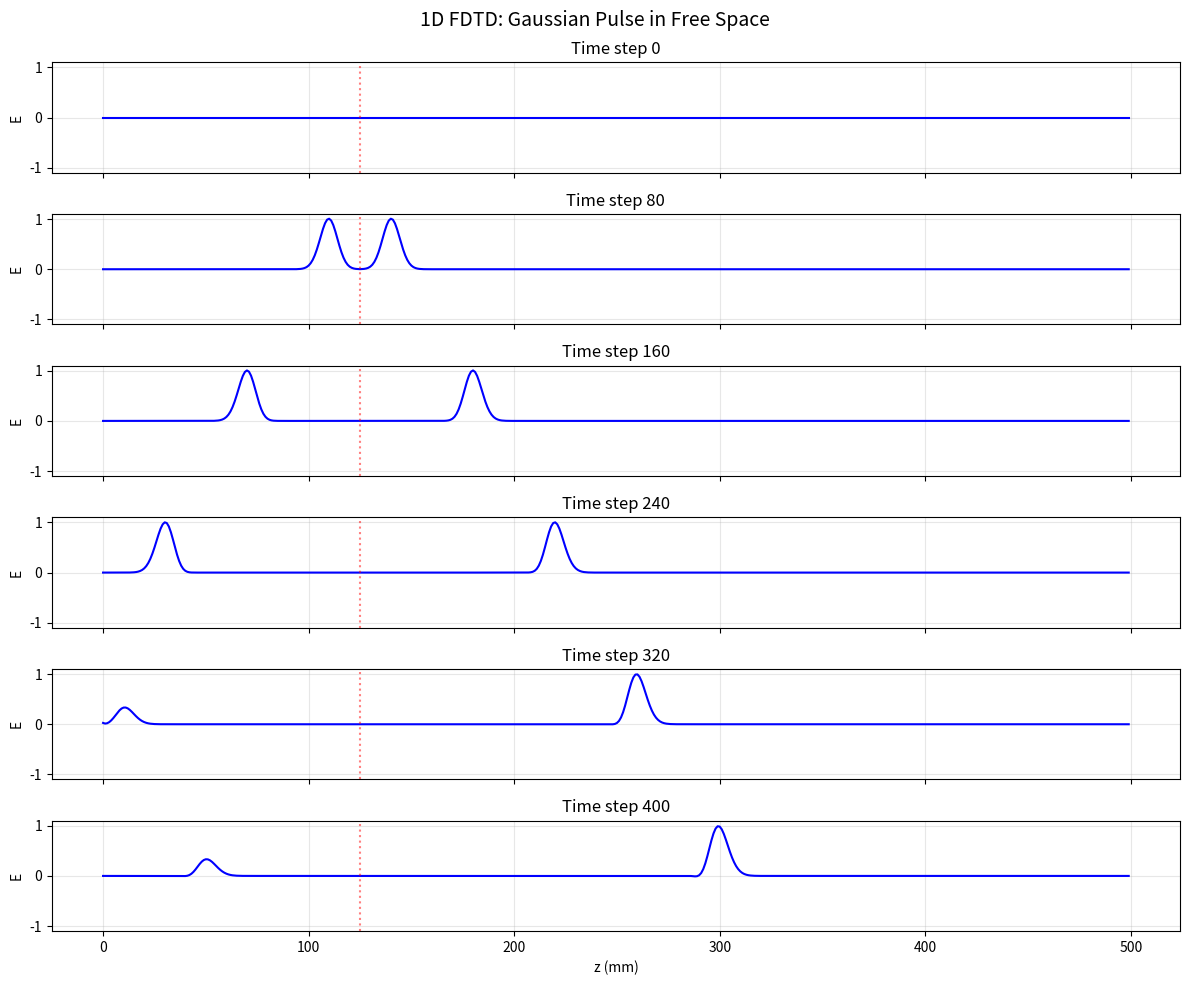
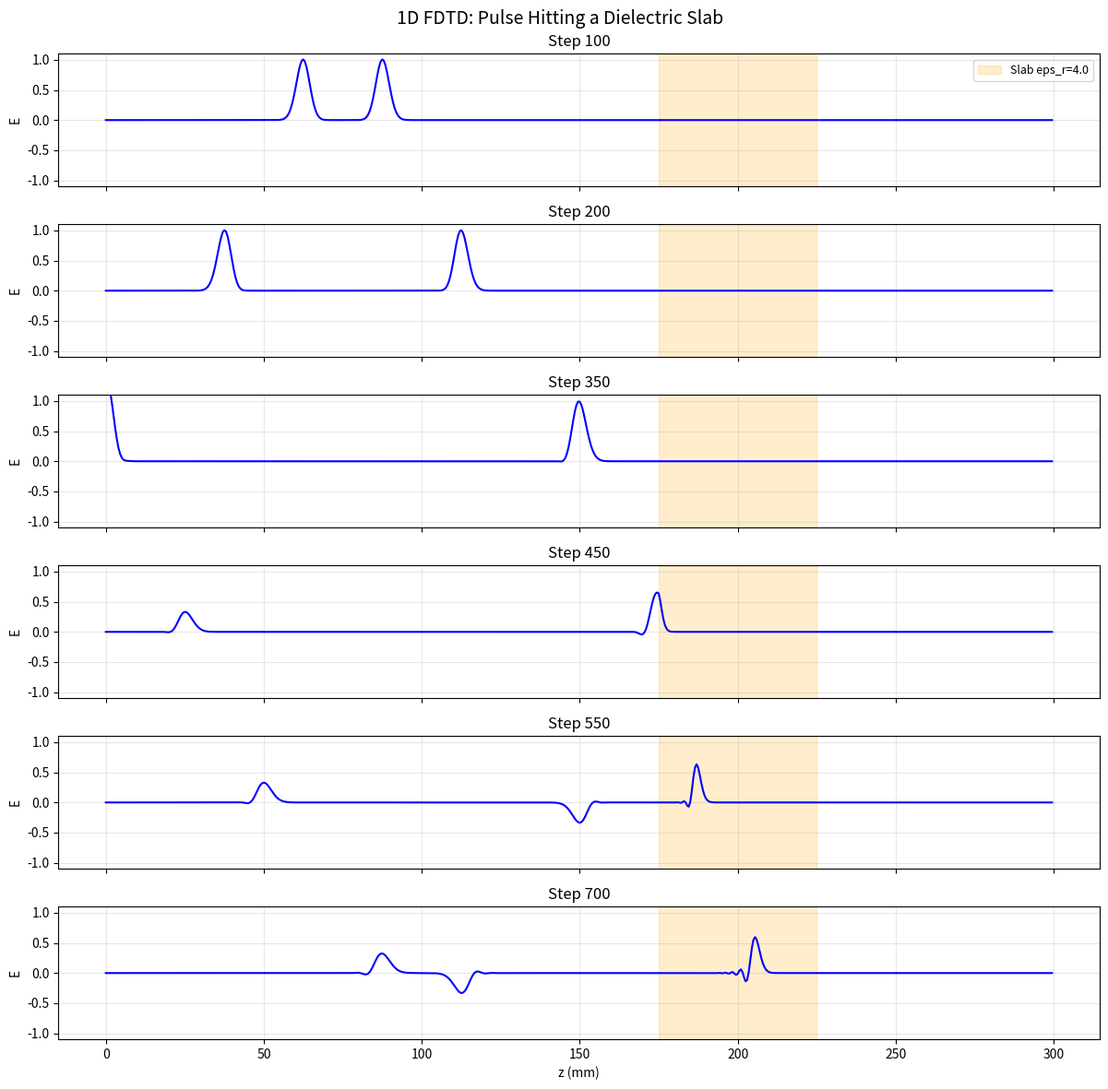
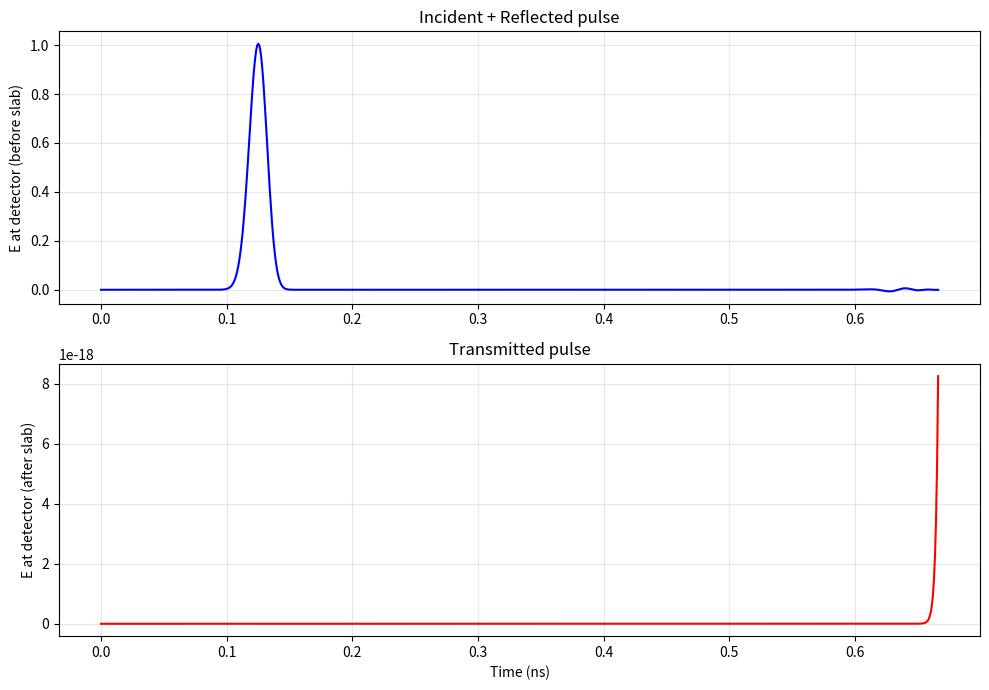
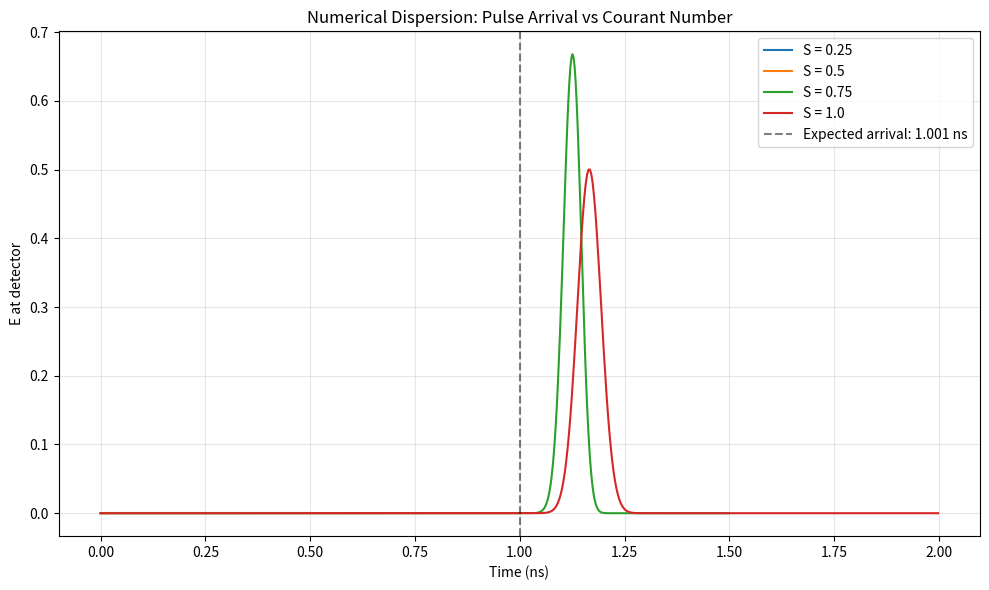

These charts were generated, in order, by the following Python code:
"""
1D Finite-Difference Time-Domain (FDTD) Simulation
===================================================

Topics covered:
  1. 1D FDTD with Yee grid (staggered E and H fields)
  2. Gaussian pulse source injection
  3. Simple absorbing boundary conditions (ABC)
  4. Dielectric slab reflection and transmission

Why FDTD?
  FDTD is the most widely used numerical method for solving Maxwell's
  equations in the time domain. It directly discretizes the curl equations
  on a staggered grid (Yee grid), leapfrogging E and H updates in time.
  Advantages:
    - Simple to implement
    - Naturally broadband (one run covers all frequencies)
    - Handles complex materials (dispersive, nonlinear)
    - Scales well to large problems

Physics background:
  Maxwell's curl equations (1D, linear, non-magnetic):
    dE_x/dt = (1/eps) * dH_y/dz
    dH_y/dt = (1/mu0) * dE_x/dz

  Yee grid (1D):
    E[k] is located at z = k*dz
    H[k] is located at z = (k + 0.5)*dz
    E and H are updated at alternating half-time-steps (leapfrog)

  Courant condition (stability):
    dt <= dz / c   (Courant number S = c*dt/dz <= 1)
"""

import numpy as np
import matplotlib.pyplot as plt

# Physical constants
C = 2.998e8       # m/s
MU0 = 4 * np.pi * 1e-7  # T*m/A
EPS0 = 8.854e-12  # F/m


# ===========================
# 1. FDTD Core Engine (1D)
# ===========================

class FDTD1D:
    """
    1D FDTD simulation engine.

    Why a class?
      Encapsulating the grid, material properties, source, and update
      logic in a class makes it easy to run multiple configurations
      (free space, dielectric slab) without code duplication.
    """

    def __init__(self, Nz=500, dz=None, courant=0.5):
        """
        Initialize the 1D FDTD grid.

        Parameters
        ----------
        Nz : int
            Number of spatial cells.
        dz : float or None
            Spatial step (m). If None, set to 1e-3 m (1 mm).
        courant : float
            Courant number S = c*dt/dz. Must be <= 1 for stability.
            Using 0.5 gives a good balance of accuracy and stability.

        Why Courant number = 0.5 (not 1.0)?
          S = 1.0 gives exact dispersion in 1D (magic time step), but
          in multi-dimensional FDTD the stability limit is S <= 1/sqrt(d)
          where d is the number of dimensions. Using S = 0.5 works in
          all dimensions and teaches good habits.
        """
        self.Nz = Nz
        self.dz = dz if dz is not None else 1e-3
        self.dt = courant * self.dz / C
        self.courant = courant

        # Why arrays of eps_r instead of a single value?
        #   This allows spatially varying materials (e.g., dielectric slabs).
        #   Each cell can have a different permittivity.
        self.eps_r = np.ones(Nz)  # relative permittivity at each E-node
        self.sigma = np.zeros(Nz)  # conductivity (for lossy materials)

        # Fields: E[k] at integer positions, H[k] at half-integer positions
        # Why separate arrays (not a combined EM vector)?
        #   The Yee algorithm updates E and H at different times.
        #   Keeping them separate makes the leapfrog structure explicit.
        self.E = np.zeros(Nz)
        self.H = np.zeros(Nz)

        # Update coefficients (precomputed for efficiency)
        # Why precompute?
        #   In the time loop, we avoid recomputing eps0*eps_r and other
        #   material-dependent factors at every step. This can speed up
        #   the simulation significantly for large grids.
        self._compute_coefficients()

        # Source parameters
        self.source_pos = Nz // 4  # default source position
        self.time_step = 0

        # Storage for boundary ABC
        self._E_left_prev = 0.0
        self._E_right_prev = 0.0

        print(f"  FDTD1D: Nz={Nz}, dz={self.dz*1e3:.2f} mm, "
              f"dt={self.dt:.4e} s, S={courant}")

    def _compute_coefficients(self):
        """Precompute update coefficients from material properties."""
        # E update: E_new = Ca * E_old + Cb * (dH/dz)
        # From: eps * dE/dt + sigma * E = dH/dz (curl H equation with losses)
        eps_eff = EPS0 * self.eps_r
        self.Ca = (1 - self.sigma * self.dt / (2 * eps_eff)) / \
                  (1 + self.sigma * self.dt / (2 * eps_eff))
        self.Cb = (self.dt / eps_eff) / \
                  (1 + self.sigma * self.dt / (2 * eps_eff))

    def set_dielectric_slab(self, start, end, eps_r, sigma=0.0):
        """
        Insert a dielectric slab between grid indices start and end.

        Why this is useful:
          A dielectric slab is the simplest structure for studying
          reflection and transmission. It tests that our FDTD handles
          material interfaces correctly.
        """
        self.eps_r[start:end] = eps_r
        self.sigma[start:end] = sigma
        self._compute_coefficients()
        print(f"  Dielectric slab: indices [{start}, {end}), "
              f"eps_r={eps_r}, sigma={sigma}")

    def gaussian_source(self, t_step, t0=50, spread=12):
        """
        Gaussian pulse source: E(t) = exp(-((t - t0) / spread)^2)

        Why Gaussian pulse?
          A Gaussian pulse is smooth (no sharp edges that create
          numerical artifacts) and has a known, controllable bandwidth.
          Narrower spread = broader bandwidth = more frequencies
          excited in a single simulation.

        Why "soft source" (additive) instead of "hard source"?
          A hard source (E[k] = source_value) creates artificial
          reflections because it forces the field to a fixed value.
          A soft source (E[k] += source_value) adds to the existing
          field, allowing waves to pass through the source point
          without reflection.
        """
        return np.exp(-((t_step - t0) / spread)**2)

    def update_H(self):
        """
        Update H field (leapfrog: H at t+0.5*dt from E at t).

        dH_y/dt = (1/mu0) * dE_x/dz
        H[k]^{n+1/2} = H[k]^{n-1/2} + (dt/mu0) * (E[k+1]^n - E[k]^n) / dz

        Why H[k] uses E[k+1] - E[k]?
          On the Yee grid, H[k] sits between E[k] and E[k+1].
          The spatial derivative is naturally a forward difference
          from H's perspective.
        """
        self.H[:-1] += (self.dt / (MU0 * self.dz)) * (self.E[1:] - self.E[:-1])

    def update_E(self):
        """
        Update E field (leapfrog: E at t+dt from H at t+0.5*dt).

        eps * dE_x/dt = dH_y/dz
        E[k]^{n+1} = Ca[k]*E[k]^n + Cb[k] * (H[k]^{n+1/2} - H[k-1]^{n+1/2}) / dz

        Why E[k] uses H[k] - H[k-1]?
          On the Yee grid, E[k] sits between H[k-1] and H[k].
          This backward difference (from E's perspective) creates
          the staggered, self-consistent update scheme.
        """
        self.E[1:] = (self.Ca[1:] * self.E[1:] +
                      self.Cb[1:] * (self.H[1:] - self.H[:-1]) / self.dz)

    def apply_abc(self):
        """
        Apply simple first-order absorbing boundary conditions (ABC).

        The simplest ABC: E at the boundary at time n+1 equals E at
        the adjacent cell at time n. This "absorbs" outgoing waves
        for normal incidence, but is imperfect for oblique incidence
        (not an issue in 1D).

        Why not periodic BCs?
          Periodic BCs would wrap waves around, causing interference.
          We want waves to leave the domain cleanly, simulating an
          infinite space. PML (Perfectly Matched Layer) is more
          accurate but more complex -- we use PML in the 2D example.
        """
        # Left boundary
        self.E[0] = self._E_left_prev
        self._E_left_prev = self.E[1]

        # Right boundary
        self.E[-1] = self._E_right_prev
        self._E_right_prev = self.E[-2]

    def step(self):
        """Advance one full time step."""
        self.update_H()
        self.update_E()

        # Add source (soft source)
        self.E[self.source_pos] += self.gaussian_source(self.time_step)

        self.apply_abc()
        self.time_step += 1


# ===========================
# 2. Free Space Propagation Demo
# ===========================

def demo_free_space():
    """
    Run FDTD in free space and show the Gaussian pulse propagating.

    Why start with free space?
      This validates the basic algorithm: the pulse should propagate
      at exactly c, maintain its shape (no numerical dispersion at
      S = 0.5 in 1D), and be absorbed cleanly at the boundaries.
    """
    sim = FDTD1D(Nz=500, dz=1e-3, courant=0.5)

    # Record snapshots
    snapshots = []
    snap_times = [0, 80, 160, 240, 320, 400]

    for step in range(max(snap_times) + 1):
        sim.step()
        if step in snap_times:
            snapshots.append((step, sim.E.copy()))

    z = np.arange(sim.Nz) * sim.dz * 1000  # mm

    fig, axes = plt.subplots(len(snapshots), 1, figsize=(12, 10), sharex=True)
    for ax, (t, E) in zip(axes, snapshots):
        ax.plot(z, E, 'b-', linewidth=1.5)
        ax.set_ylabel('E')
        ax.set_title(f'Time step {t}')
        ax.set_ylim(-1.1, 1.1)
        ax.grid(True, alpha=0.3)
        # Mark source position
        ax.axvline(x=sim.source_pos * sim.dz * 1000, color='red',
                   linestyle=':', alpha=0.5)

    axes[-1].set_xlabel('z (mm)')
    plt.suptitle('1D FDTD: Gaussian Pulse in Free Space', fontsize=14)
    plt.tight_layout()
    plt.savefig('10_fdtd_free_space.png', dpi=150)
    plt.close()
    print("[Saved] 10_fdtd_free_space.png")


# ===========================
# 3. Dielectric Slab Reflection/Transmission
# ===========================

def demo_dielectric_slab():
    """
    Simulate a Gaussian pulse hitting a dielectric slab and observe
    reflection and transmission.

    Why this is a critical test:
      The analytic Fresnel coefficients give exact reflection and
      transmission for a slab. Comparing FDTD results with analytics
      validates the algorithm's handling of material interfaces.
    """
    sim = FDTD1D(Nz=600, dz=0.5e-3, courant=0.5)

    # Dielectric slab: eps_r = 4 (like glass)
    slab_start = 350
    slab_end = 450
    eps_r_slab = 4.0
    sim.set_dielectric_slab(slab_start, slab_end, eps_r_slab)

    # Detector positions
    det_inc = 200   # before slab (reflected wave detector)
    det_trans = 500  # after slab (transmitted wave detector)

    E_det_inc = []
    E_det_trans = []

    N_steps = 800
    snapshots = []
    snap_times = [100, 200, 350, 450, 550, 700]

    for step in range(N_steps):
        sim.step()
        E_det_inc.append(sim.E[det_inc])
        E_det_trans.append(sim.E[det_trans])
        if step in snap_times:
            snapshots.append((step, sim.E.copy()))

    z = np.arange(sim.Nz) * sim.dz * 1000  # mm

    # --- Snapshots ---
    fig, axes = plt.subplots(len(snapshots), 1, figsize=(12, 12), sharex=True)
    for ax, (t, E) in zip(axes, snapshots):
        ax.plot(z, E, 'b-', linewidth=1.5)
        # Mark dielectric slab
        ax.axvspan(slab_start * sim.dz * 1000, slab_end * sim.dz * 1000,
                   alpha=0.2, color='orange', label=f'Slab eps_r={eps_r_slab}')
        ax.set_ylabel('E')
        ax.set_title(f'Step {t}')
        ax.set_ylim(-1.1, 1.1)
        ax.grid(True, alpha=0.3)
        if t == snap_times[0]:
            ax.legend(fontsize=9)

    axes[-1].set_xlabel('z (mm)')
    plt.suptitle('1D FDTD: Pulse Hitting a Dielectric Slab', fontsize=14)
    plt.tight_layout()
    plt.savefig('10_fdtd_dielectric_snapshots.png', dpi=150)
    plt.close()
    print("[Saved] 10_fdtd_dielectric_snapshots.png")

    # --- Time traces at detectors ---
    fig, axes = plt.subplots(2, 1, figsize=(10, 7))

    t_axis = np.arange(N_steps) * sim.dt * 1e9  # nanoseconds

    ax = axes[0]
    ax.plot(t_axis, E_det_inc, 'b-', linewidth=1.5)
    ax.set_ylabel('E at detector (before slab)')
    ax.set_title('Incident + Reflected pulse')
    ax.grid(True, alpha=0.3)

    ax = axes[1]
    ax.plot(t_axis, E_det_trans, 'r-', linewidth=1.5)
    ax.set_xlabel('Time (ns)')
    ax.set_ylabel('E at detector (after slab)')
    ax.set_title('Transmitted pulse')
    ax.grid(True, alpha=0.3)

    plt.tight_layout()
    plt.savefig('10_fdtd_dielectric_traces.png', dpi=150)
    plt.close()
    print("[Saved] 10_fdtd_dielectric_traces.png")

    # --- Estimate reflection coefficient ---
    # Why use peak amplitude ratio?
    #   For a broadband pulse, the reflection coefficient varies with
    #   frequency. The peak ratio gives an approximate average.
    #   For normal incidence on a single interface: r = (1 - n)/(1 + n).
    E_inc_peak = max(np.abs(E_det_inc[:300]))  # incident pulse
    E_ref_peak = max(np.abs(E_det_inc[300:]))  # reflected pulse (arrives later)
    E_trans_peak = max(np.abs(E_det_trans))

    n_slab = np.sqrt(eps_r_slab)
    r_analytic = (1 - n_slab) / (1 + n_slab)  # single interface
    t_analytic = 2 / (1 + n_slab)              # single interface

    print(f"\n  Incident peak:   {E_inc_peak:.4f}")
    print(f"  Reflected peak:  {E_ref_peak:.4f}")
    print(f"  Transmitted peak: {E_trans_peak:.4f}")
    print(f"  Reflection ratio: {E_ref_peak/E_inc_peak:.4f}")
    print(f"  Analytic |r| (single interface): {abs(r_analytic):.4f}")
    print(f"  Note: slab has two interfaces -> Fabry-Perot interference")


# ===========================
# 4. Numerical Dispersion Analysis
# ===========================

def numerical_dispersion():
    """
    Measure numerical dispersion by comparing pulse arrival times
    at different Courant numbers.

    Why care about numerical dispersion?
      In FDTD, the numerical phase velocity is slightly different from
      c. This error depends on the Courant number S and the ratio
      dz/lambda. For S = 1 in 1D, the dispersion is exactly zero
      (magic time step). For S < 1, waves travel slightly slower than c.
      Understanding this helps choose grid parameters for accurate results.
    """
    courant_values = [0.25, 0.5, 0.75, 1.0]
    detector_pos = 400
    Nz = 500

    fig, ax = plt.subplots(figsize=(10, 6))

    for S in courant_values:
        sim = FDTD1D(Nz=Nz, dz=1e-3, courant=S)
        sim.source_pos = 100

        E_trace = []
        for step in range(600):
            sim.step()
            E_trace.append(sim.E[detector_pos])

        t_axis = np.arange(len(E_trace)) * sim.dt * 1e9
        ax.plot(t_axis, E_trace, linewidth=1.5, label=f'S = {S}')

    # Expected arrival time
    distance = (detector_pos - 100) * 1e-3  # m
    t_expected = distance / C * 1e9  # ns

    ax.axvline(x=t_expected, color='black', linestyle='--', alpha=0.5,
               label=f'Expected arrival: {t_expected:.3f} ns')
    ax.set_xlabel('Time (ns)')
    ax.set_ylabel('E at detector')
    ax.set_title('Numerical Dispersion: Pulse Arrival vs Courant Number')
    ax.legend()
    ax.grid(True, alpha=0.3)

    plt.tight_layout()
    plt.savefig('10_fdtd_dispersion.png', dpi=150)
    plt.close()
    print("[Saved] 10_fdtd_dispersion.png")
    print(f"  Expected arrival time: {t_expected:.4f} ns")
    print(f"  S=1.0 should arrive exactly on time (1D magic time step)")


# ===========================
# Main
# ===========================

if __name__ == '__main__':
    print("=== 1D FDTD: Free Space ===")
    demo_free_space()

    print("\n=== 1D FDTD: Dielectric Slab ===")
    demo_dielectric_slab()

    print("\n=== Numerical Dispersion Analysis ===")
    numerical_dispersion()
